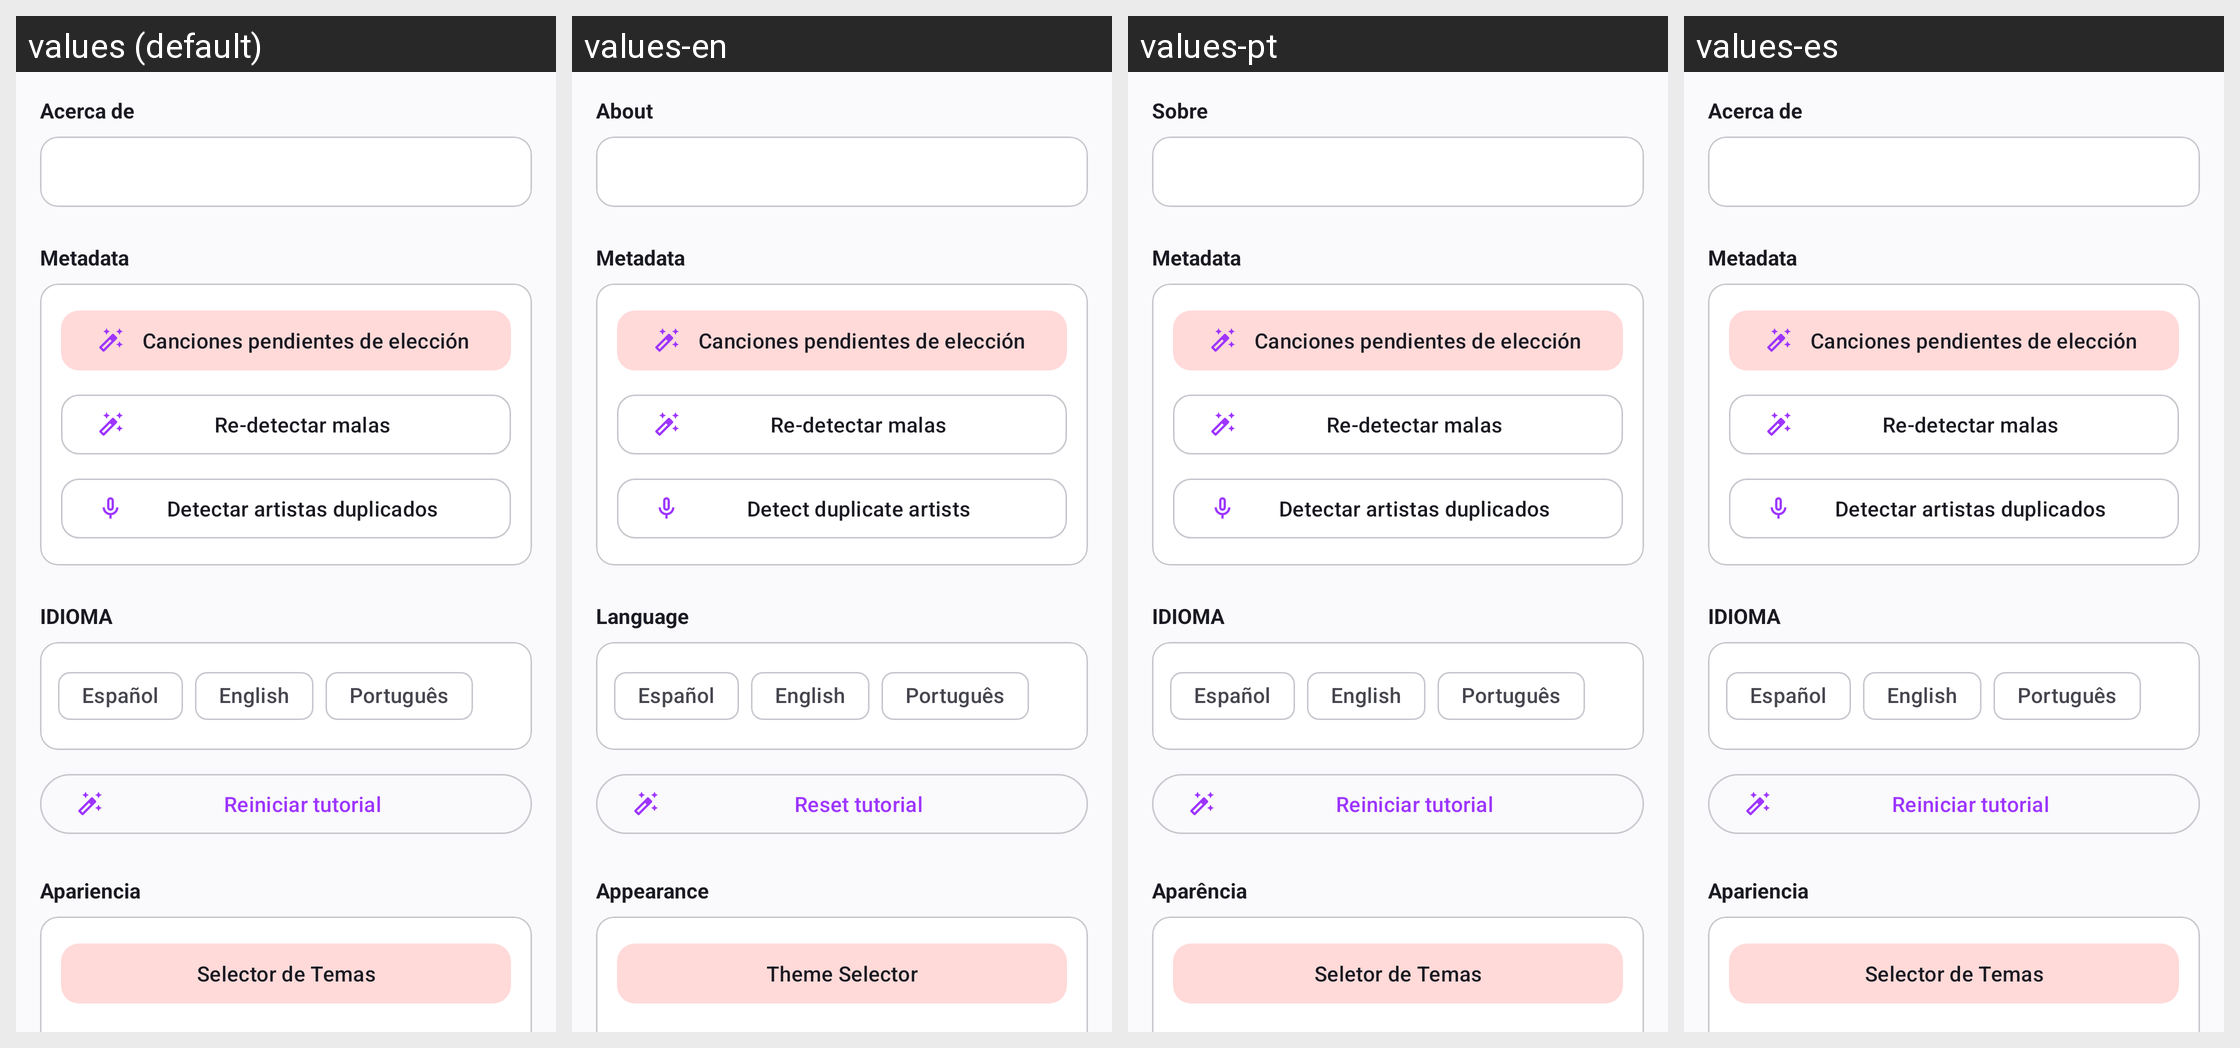

Translations of the strings shown on this Android screen, per locale in the grid:
Android screen res/layout/fragment_settings.xml rendered under 4 locales, left to right: values (default), values-en, values-pt, values-es. Device: Nexus 5 (rendered at 1080×1920; each locale shown at half size, 540×960, under a caption strip naming it); theme Theme.BeatOhm.
Strings drawn on this screen, with the default value and each locale's value (text and hints the layout hard-codes, and strings that could not be matched under every locale, appear in the picture but are not listed):

settings_section_about
  values: Acerca de
  values-en: About
  values-pt: Sobre
  values-es: Acerca de

settings_section_metadata
  values: Metadata
  values-en: Metadata  [not translated; the default value is used]
  values-pt: Metadata  [not translated; the default value is used]
  values-es: Metadata  [not translated; the default value is used]

metadata_candidates_settings_entry
  values: Canciones pendientes de elección
  values-en: Canciones pendientes de elección  [not translated; the default value is used]
  values-pt: Canciones pendientes de elección  [not translated; the default value is used]
  values-es: Canciones pendientes de elección  [not translated; the default value is used]

metadata_candidates_re_enrich
  values: Re-detectar malas
  values-en: Re-detectar malas  [not translated; the default value is used]
  values-pt: Re-detectar malas  [not translated; the default value is used]
  values-es: Re-detectar malas  [not translated; the default value is used]

artist_duplicates_title
  values: Detectar artistas duplicados
  values-en: Detect duplicate artists
  values-pt: Detectar artistas duplicados
  values-es: Detectar artistas duplicados

settings_section_language
  values: IDIOMA
  values-en: Language
  values-pt: IDIOMA
  values-es: IDIOMA

lang_english
  values: English
  values-en: English
  values-pt: English
  values-es: English

reset_tutorial
  values: Reiniciar tutorial
  values-en: Reset tutorial
  values-pt: Reiniciar tutorial
  values-es: Reiniciar tutorial

settings_section_appearance
  values: Apariencia
  values-en: Appearance
  values-pt: Aparência
  values-es: Apariencia

select_theme_button
  values: Selector de Temas
  values-en: Theme Selector
  values-pt: Seletor de Temas
  values-es: Selector de Temas
